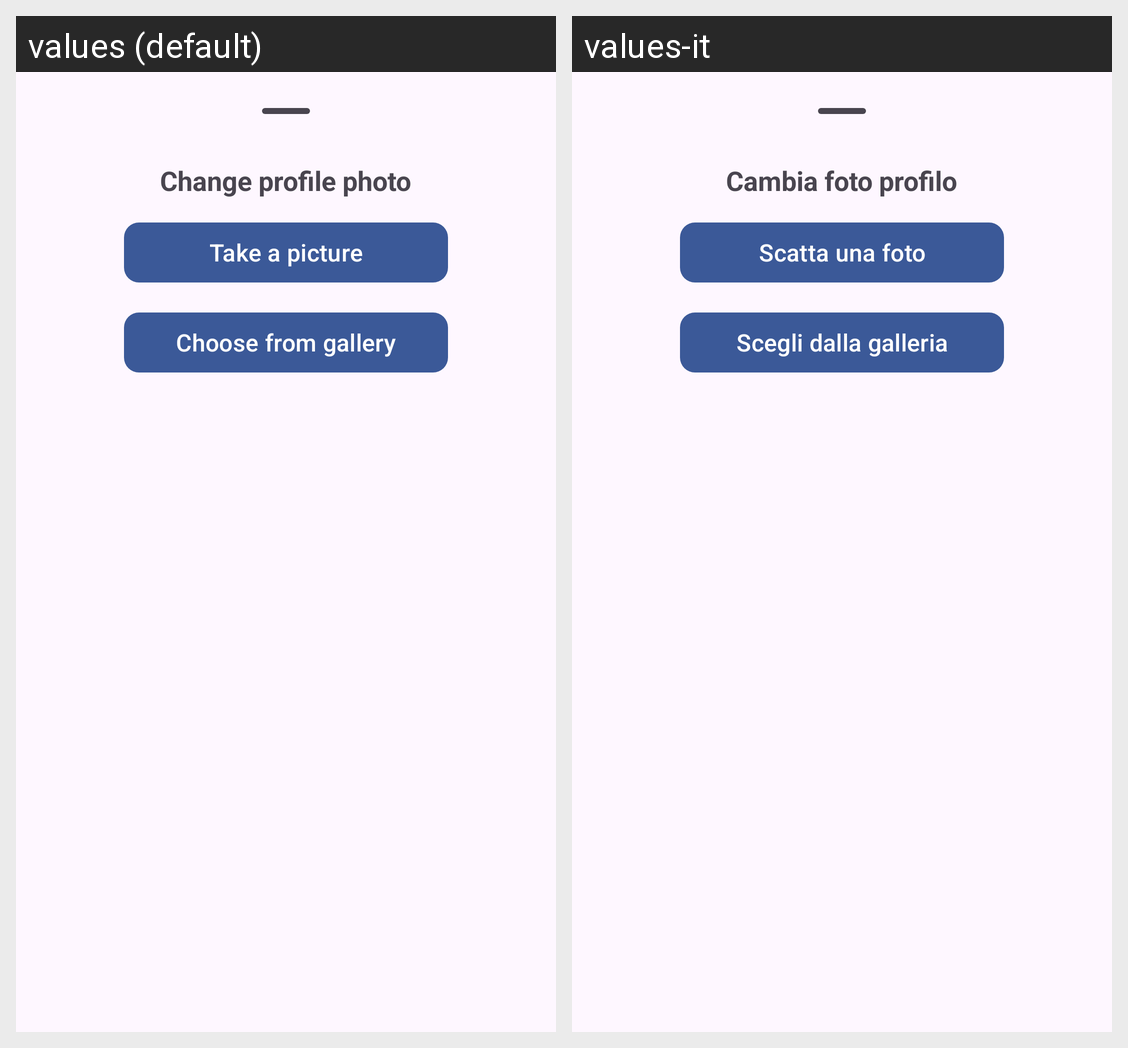

Locale-by-locale string values for the Android screen shown in this grid:
Android screen res/layout/bottom_sheet_layout_personal_info.xml rendered under 2 locales, left to right: values (default), values-it. Device: Nexus 5 (rendered at 1080×1920; each locale shown at half size, 540×960, under a caption strip naming it); theme Theme.TravelHub.
Strings drawn on this screen, with the default value and each locale's value (text and hints the layout hard-codes, and strings that could not be matched under every locale, appear in the picture but are not listed):

change_profile_photo
  values: Change profile photo
  values-it: Cambia foto profilo

take_a_picture
  values: Take a picture
  values-it: Scatta una foto

choose_from_gallery
  values: Choose from gallery
  values-it: Scegli dalla galleria
